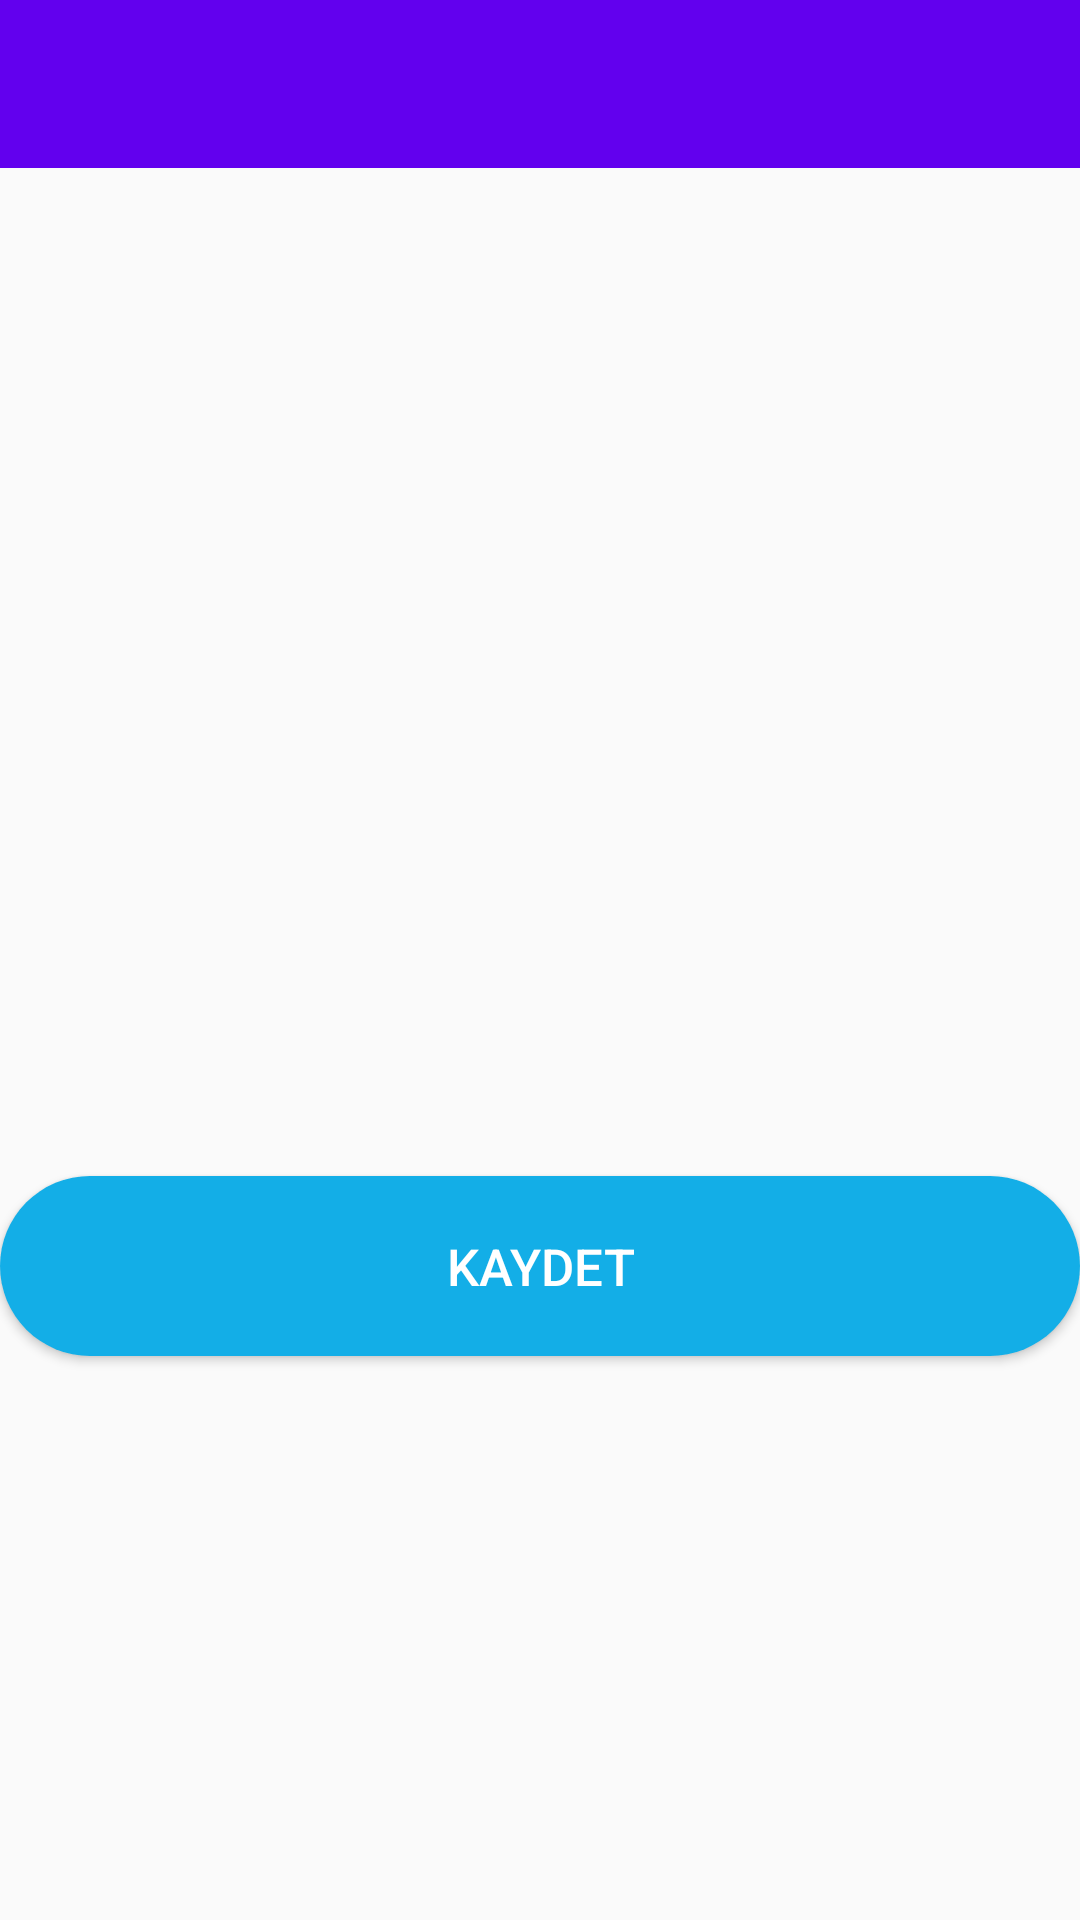

Write the Android layout XML for this screen, with the resource values it uses.
<!-- AndroidManifest.xml: application theme AppTheme -->
<!-- res/layout/activity_barber_add_photo.xml -->
<?xml version="1.0" encoding="utf-8"?>
<androidx.constraintlayout.widget.ConstraintLayout xmlns:android="http://schemas.android.com/apk/res/android"
    xmlns:app="http://schemas.android.com/apk/res-auto"
    xmlns:tools="http://schemas.android.com/tools"
    android:layout_width="match_parent"
    android:layout_height="match_parent"
    tools:context=".BarberActivity.BarberAddPhotoActivity">

    <androidx.appcompat.widget.Toolbar
        android:id="@+id/barberAddPhotoToolbar"
        android:layout_width="match_parent"
        android:layout_height="wrap_content"
        android:background="?attr/colorPrimary"
        android:minHeight="?attr/actionBarSize"
        android:theme="?attr/actionBarTheme"
        app:layout_constraintEnd_toEndOf="parent"
        app:layout_constraintStart_toStartOf="parent"
        app:layout_constraintTop_toTopOf="parent" />

    <ImageView
        android:id="@+id/barberAddPhotoImageview"
        android:layout_width="332dp"
        android:layout_height="204dp"
        android:layout_marginTop="32dp"
        android:onClick="barberSelectImageClick"
        app:layout_constraintEnd_toEndOf="parent"
        app:layout_constraintHorizontal_bias="0.5"
        app:layout_constraintStart_toStartOf="parent"
        app:layout_constraintTop_toBottomOf="@+id/barberAddPhotoToolbar"
        app:srcCompat="@drawable/select_image" />

    <Button
        android:id="@+id/barberAddPhotoButton"
        android:layout_width="360dp"
        android:layout_height="60dp"
        android:layout_marginTop="100dp"
        android:background="@drawable/rounded_button"
        android:onClick="barberAddPhotoButtonClick"
        android:text="Kaydet"
        android:textColor="@android:color/white"
        android:textSize="17sp"
        app:layout_constraintEnd_toEndOf="parent"
        app:layout_constraintHorizontal_bias="0.5"
        app:layout_constraintStart_toStartOf="parent"
        app:layout_constraintTop_toBottomOf="@+id/barberAddPhotoImageview" />
</androidx.constraintlayout.widget.ConstraintLayout>
<!-- resources referenced by this layout -->
<resources>
  <!-- drawable rounded_button (drawable) -->
  <?xml version="1.0" encoding="utf-8"?>
  <shape xmlns:android="http://schemas.android.com/apk/res/android"
      android:shape="rectangle">
  
      <solid android:color="#13aee7"></solid>
      <corners android:radius="50dp"></corners>
  </shape>
  <style name="AppTheme" parent="Theme.AppCompat.Light.DarkActionBar">
          
          <item name="colorPrimary">@color/colorPrimary</item>
          <item name="colorPrimaryDark">@color/colorPrimaryDark</item>
          <item name="colorAccent">@color/colorAccent</item>
          <item name="windowNoTitle">true</item>
          <item name="windowActionBar">false</item>
      </style>
  <color name="colorPrimary">#6200EE</color>
  <color name="colorPrimaryDark">#3700B3</color>
  <color name="colorAccent">#03DAC5</color>
</resources>
